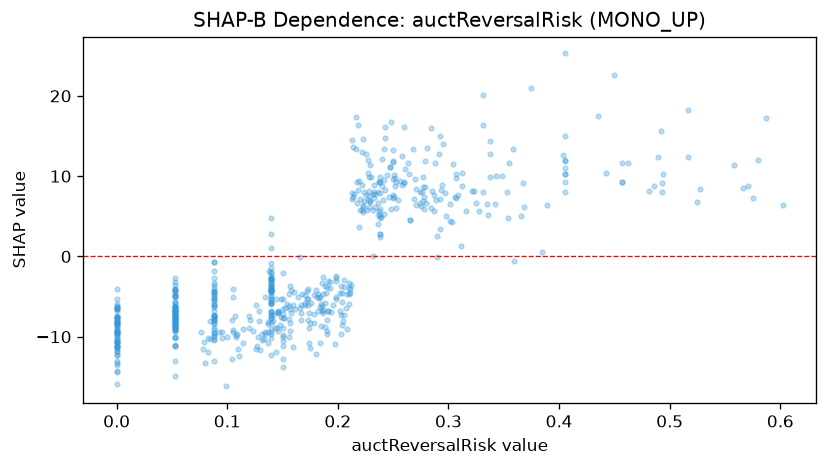

The table this chart was drawn from, first rows:
feature_value, shap_value
0.0, -15.83
0.278, 5.906
0.14, -9.037
0.25, 13.26
0.088, -4.555
0.14, -5.956
0.312, 8.725
0.575, 7.271
0.088, -7.397
0.053, -4.92
0.088, -6.818
0.053, -4.133
0.405, 11.84
0.14, -5.833
0.149, -7.592
0.14, -5.666
0.088, -6.305
0.368, 6.19
0.331, 20.15
0.307, 9.755
0.095, -9.459
0.268, 13.33
0.359, -0.5972
0.229, 11.37
0.0, -10.63
0.325, 6.681
0.14, -2.996
0.17, -4.859
0.14, 1.066
0.0, -8.221
0.525, 6.751
0.053, -7.357
0.237, 5.66
0.148, -8.572
0.234, 7.836
0.278, 7.434
0.053, -8.736
0.22, 5.817
0.527, 8.367
0.176, -5.801
0.088, -7.366
0.053, -6.884
0.265, 4.543
0.0, -7.485
0.214, 7.46
0.126, -6.066
0.222, 5.831
0.251, 10.11
0.338, 14.39
0.088, -9.591
0.202, -6.754
0.292, 15
0.355, 11.66
0.17, -6.026
0.225, 12.76
0.053, -9.009
0.184, -6.259
0.172, -4.293
0.224, 8.048
0.233, 8.88
... 557 more rows
